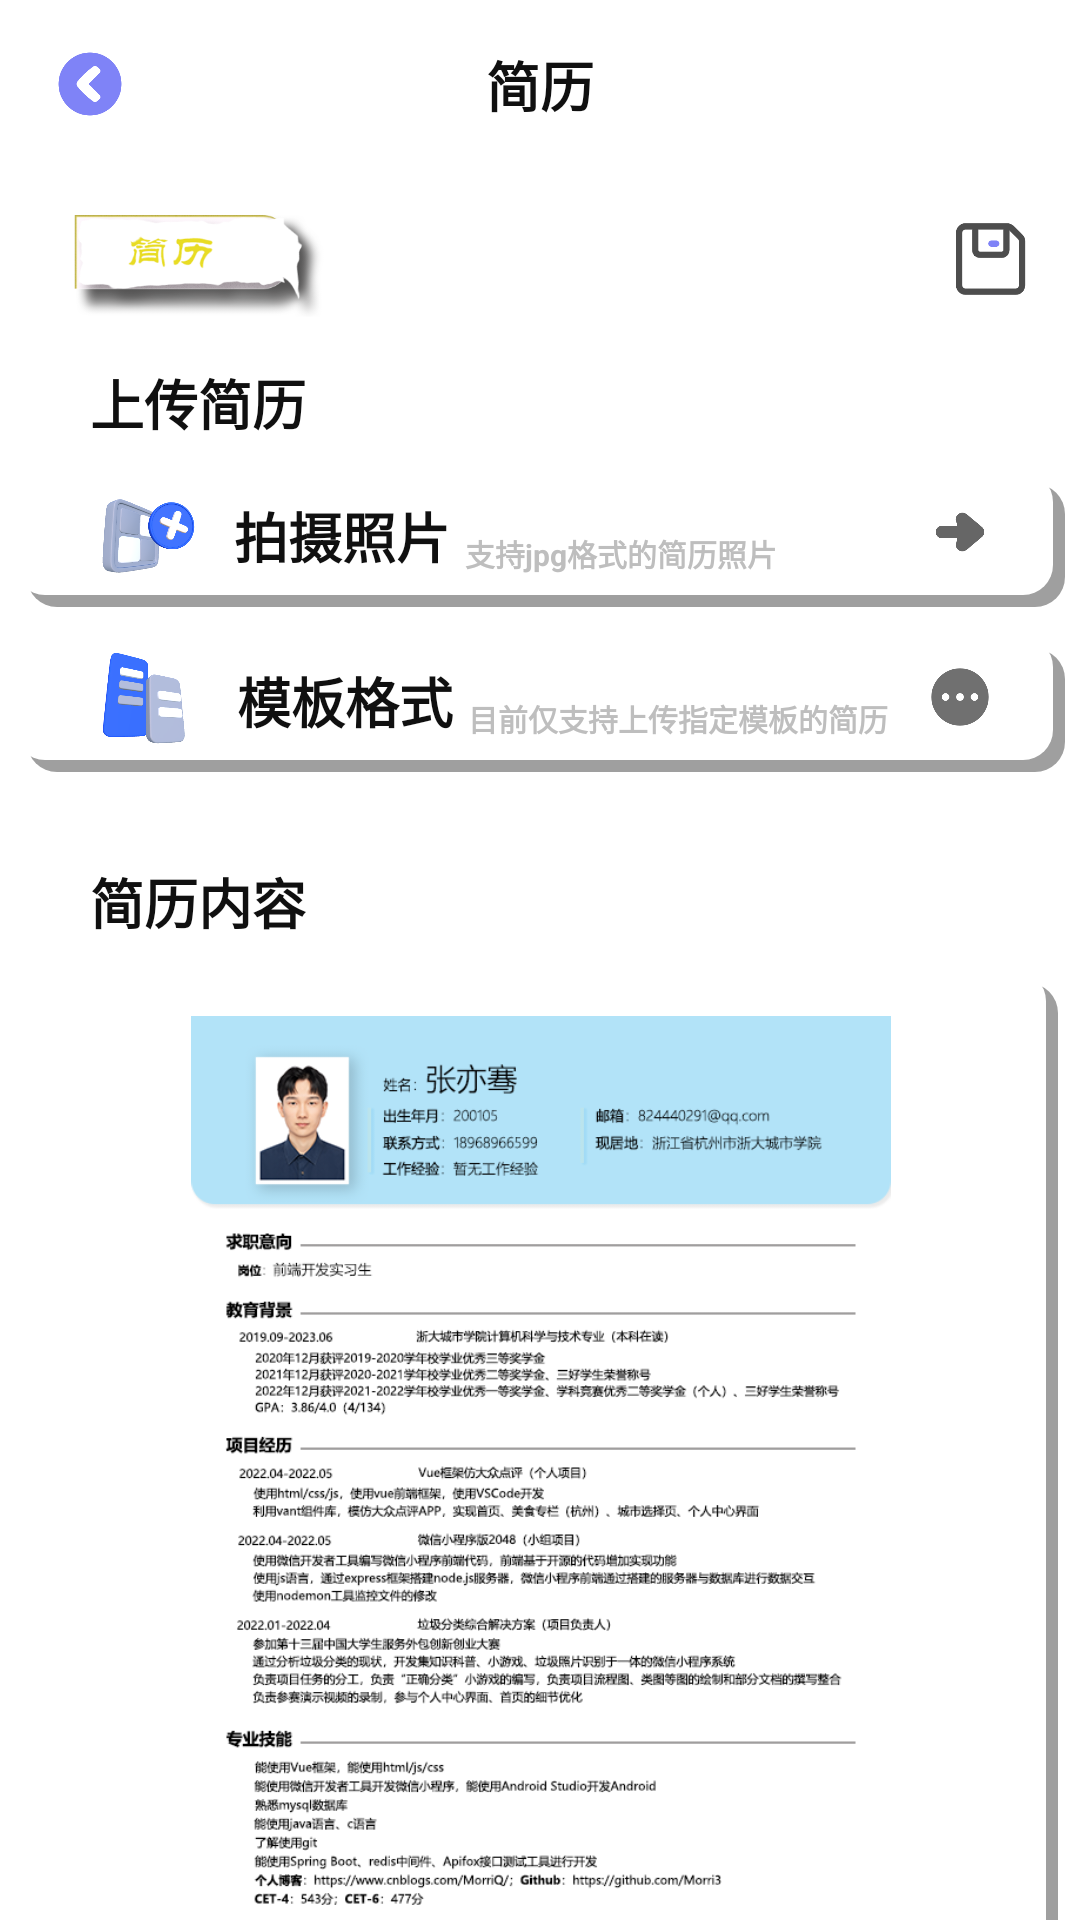

Here is an Android app screen rendered from its layout file. Give the layout XML and the strings, colors and styles it references.
<!-- AndroidManifest.xml: application theme Theme.Parttime -->
<!-- res/layout/activity_upload_resume.xml -->
<?xml version="1.0" encoding="utf-8"?>
<androidx.constraintlayout.widget.ConstraintLayout xmlns:android="http://schemas.android.com/apk/res/android"
    xmlns:tools="http://schemas.android.com/tools"
    android:layout_width="match_parent"
    android:layout_height="match_parent"
    xmlns:app="http://schemas.android.com/apk/res-auto"
    android:background="@drawable/bg_yellow"
    android:fitsSystemWindows="true"
    android:orientation="vertical"
    >

    
    <androidx.constraintlayout.widget.ConstraintLayout
        android:id="@+id/topBox"
        android:layout_width="match_parent"
        android:layout_height="56dp"
        app:layout_constraintLeft_toLeftOf="parent"
        app:layout_constraintRight_toRightOf="parent"
        app:layout_constraintTop_toTopOf="parent"
        android:orientation="horizontal"
        >

        <View
            android:id="@+id/top"
            android:layout_width="match_parent"
            android:layout_height="match_parent"
            app:layout_constraintLeft_toLeftOf="parent"
            app:layout_constraintRight_toRightOf="parent"
            app:layout_constraintTop_toTopOf="parent"
            android:background="@color/white"
            />

        <TextView
            android:layout_width="wrap_content"
            android:layout_height="wrap_content"
            app:layout_constraintLeft_toLeftOf="@id/topBox"
            app:layout_constraintRight_toRightOf="@id/topBox"
            app:layout_constraintTop_toTopOf="@id/topBox"
            app:layout_constraintBottom_toBottomOf="@id/topBox"
            android:text="简历"
            android:textColor="@color/text_black_color"
            android:textSize="18dp"
            android:gravity="center"
            android:textStyle="bold"
            />
        <ImageView
            android:id="@+id/back"
            android:layout_width="24dp"
            android:layout_height="24dp"
            android:src="@drawable/back_icon"
            app:layout_constraintLeft_toLeftOf="parent"
            app:layout_constraintTop_toTopOf="parent"
            app:layout_constraintBottom_toBottomOf="parent"
            android:layout_marginLeft="18dp"
            />
    </androidx.constraintlayout.widget.ConstraintLayout>

    <ImageView
        android:id="@+id/icon"
        android:layout_width="88dp"
        android:layout_height="40dp"
        android:layout_marginTop="10dp"
        app:layout_constraintTop_toBottomOf="@id/topBox"
        app:layout_constraintLeft_toLeftOf="parent"
        android:src="@drawable/title_resume"
        android:layout_marginLeft="21dp"
        />

    <ImageView
        android:id="@+id/button_save"
        android:layout_width="30dp"
        android:layout_height="30dp"
        android:layout_marginTop="15dp"
        android:layout_marginRight="15dp"
        app:layout_constraintRight_toRightOf="parent"
        app:layout_constraintTop_toBottomOf="@id/topBox"
        android:src="@drawable/button_save"
        />

    <TextView
        android:id="@+id/title"
        android:layout_width="wrap_content"
        android:layout_height="wrap_content"
        android:layout_marginTop="15dp"
        android:layout_marginLeft="30dp"
        android:text="上传简历"
        android:textSize="18dp"
        android:textStyle="bold"
        android:textColor="@color/text_black_color"
        app:layout_constraintLeft_toLeftOf="parent"
        app:layout_constraintTop_toBottomOf="@id/icon"
        />

    
    <View
        android:id="@+id/card"
        android:layout_width="350dp"
        android:layout_height="45dp"
        android:background="@drawable/white_round_bg2"
        app:layout_constraintLeft_toLeftOf="parent"
        app:layout_constraintRight_toRightOf="parent"
        app:layout_constraintTop_toBottomOf="@id/title"
        android:layout_marginTop="10dp"
        android:outlineAmbientShadowColor="#FFAAAA"
        android:outlineSpotShadowColor="#BAFDCE" />
    <ImageView
        android:id="@+id/icon2"
        android:layout_width="38dp"
        android:layout_height="38dp"
        android:src="@drawable/icon_resume_upload"
        app:layout_constraintLeft_toLeftOf="@id/card"
        app:layout_constraintTop_toTopOf="@id/card"
        app:layout_constraintBottom_toBottomOf="@id/card"
        android:layout_marginLeft="25dp"
        android:layout_marginBottom="4dp"
        />
    <TextView
        android:id="@+id/title2"
        android:layout_width="wrap_content"
        android:layout_height="wrap_content"
        android:layout_marginBottom="3dp"
        android:layout_marginLeft="10dp"
        android:text="拍摄照片"
        android:textSize="18dp"
        android:textStyle="bold"
        android:textColor="@color/text_black_color"
        app:layout_constraintLeft_toRightOf="@id/icon2"
        app:layout_constraintBottom_toBottomOf="@id/card"
        app:layout_constraintTop_toTopOf="@id/card"
        />
    <ImageView
        android:id="@+id/icon3"
        android:layout_width="20dp"
        android:layout_height="20dp"
        android:src="@drawable/icon_right"
        app:layout_constraintRight_toRightOf="@id/card"
        app:layout_constraintTop_toTopOf="@id/card"
        app:layout_constraintBottom_toBottomOf="@id/card"
        android:layout_marginRight="25dp"
        android:layout_marginBottom="5dp"
        />
    <TextView
        android:id="@+id/tip1"
        android:layout_width="wrap_content"
        android:layout_height="wrap_content"
        android:layout_marginTop="9dp"
        android:layout_marginLeft="5dp"
        android:text="支持jpg格式的简历照片"
        android:textSize="10dp"
        android:textStyle="bold"
        android:textColor="@color/text_grey_color"
        app:layout_constraintLeft_toRightOf="@id/title2"
        app:layout_constraintTop_toTopOf="@id/card"
        app:layout_constraintBottom_toBottomOf="@id/card"
        />

    
    <View
        android:id="@+id/card2"
        android:layout_width="350dp"
        android:layout_height="45dp"
        android:background="@drawable/white_round_bg2"
        app:layout_constraintLeft_toLeftOf="parent"
        app:layout_constraintRight_toRightOf="parent"
        app:layout_constraintTop_toBottomOf="@id/card"
        android:layout_marginTop="10dp"
        android:outlineAmbientShadowColor="#FFAAAA"
        android:outlineSpotShadowColor="#BAFDCE" />
    <ImageView
        android:id="@+id/icon4"
        android:layout_width="35dp"
        android:layout_height="35dp"
        android:src="@drawable/icon_resume_template"
        app:layout_constraintLeft_toLeftOf="@id/card2"
        app:layout_constraintTop_toTopOf="@id/card2"
        app:layout_constraintBottom_toBottomOf="@id/card2"
        android:layout_marginLeft="25dp"
        android:layout_marginBottom="4dp"
        />
    <TextView
        android:id="@+id/title3"
        android:layout_width="wrap_content"
        android:layout_height="wrap_content"
        android:layout_marginBottom="3dp"
        android:layout_marginLeft="14dp"
        android:text="模板格式"
        android:textSize="18dp"
        android:textStyle="bold"
        android:textColor="@color/text_black_color"
        app:layout_constraintLeft_toRightOf="@id/icon4"
        app:layout_constraintBottom_toBottomOf="@id/card2"
        app:layout_constraintTop_toTopOf="@id/card2"
        />
    <ImageView
        android:id="@+id/icon5"
        android:layout_width="20dp"
        android:layout_height="20dp"
        android:src="@drawable/template_detail"
        app:layout_constraintRight_toRightOf="@id/card2"
        app:layout_constraintTop_toTopOf="@id/card2"
        app:layout_constraintBottom_toBottomOf="@id/card2"
        android:layout_marginRight="25dp"
        android:layout_marginBottom="5dp"
        />
    <TextView
        android:id="@+id/tip3"
        android:layout_width="wrap_content"
        android:layout_height="wrap_content"
        android:layout_marginTop="9dp"
        android:layout_marginLeft="5dp"
        android:text="目前仅支持上传指定模板的简历"
        android:textSize="10dp"
        android:textStyle="bold"
        android:textColor="@color/text_grey_color"
        app:layout_constraintLeft_toRightOf="@id/title3"
        app:layout_constraintTop_toTopOf="@id/card2"
        app:layout_constraintBottom_toBottomOf="@id/card2"
        />

    
    <TextView
        android:id="@+id/title4"
        android:layout_width="wrap_content"
        android:layout_height="wrap_content"
        android:layout_marginTop="30dp"
        android:layout_marginLeft="30dp"
        android:text="简历内容"
        android:textSize="18dp"
        android:textStyle="bold"
        android:textColor="@color/text_black_color"
        app:layout_constraintLeft_toLeftOf="parent"
        app:layout_constraintTop_toBottomOf="@id/card2"
        />
    
    <View
        android:id="@+id/card3"
        android:layout_width="345dp"
        android:layout_height="360dp"
        android:background="@drawable/white_round_bg2"
        app:layout_constraintLeft_toLeftOf="parent"
        app:layout_constraintRight_toRightOf="parent"
        app:layout_constraintTop_toBottomOf="@id/title4"
        android:layout_marginTop="10dp"
        android:outlineAmbientShadowColor="#FFAAAA"
        android:outlineSpotShadowColor="#BAFDCE" />
    <ImageView
        android:id="@+id/pic"
        android:layout_width="320dp"
        android:layout_height="330dp"
        android:src="@drawable/zyq_resume"
        app:layout_constraintRight_toRightOf="@id/card3"
        app:layout_constraintLeft_toLeftOf="@id/card3"
        app:layout_constraintTop_toTopOf="@id/card3"
        app:layout_constraintBottom_toBottomOf="@id/card3"
        />
</androidx.constraintlayout.widget.ConstraintLayout>
<!-- resources referenced by this layout -->
<resources>
  <color name="text_black_color">#101010</color>
  <color name="text_grey_color">#BEBEBE</color>
  <color name="white">#FFFFFFFF</color>
  <!-- drawable back_icon: png bitmap (drawable-v24, 6363 bytes) -->
  <!-- drawable button_save: png bitmap (drawable-v24, 4238 bytes) -->
  <!-- drawable icon_resume_template: png bitmap (drawable-v24, 27031 bytes) -->
  <!-- drawable icon_resume_upload: png bitmap (drawable-v24, 42566 bytes) -->
  <!-- drawable icon_right: png bitmap (drawable-v24, 4234 bytes) -->
  <!-- drawable template_detail: png bitmap (drawable, 6220 bytes) -->
  <!-- drawable title_resume: png bitmap (drawable-v24, 40431 bytes) -->
  <!-- drawable white_round_bg2 (drawable) -->
  <?xml version="1.0" encoding="utf-8"?>
  <layer-list xmlns:android="http://schemas.android.com/apk/res/android">
      
      <item
          android:left="4dp"
          android:top="4dp">
          <shape>
              <corners android:radius="10dp" />
              <solid android:color="#60000000" />
          </shape>
      </item>
      
      <item
          android:bottom="4dp"
          android:right="4dp">
          <shape>
              <corners android:radius="10dp" />
              <solid android:color="#FFFFFF" />
          </shape>
      </item>
  </layer-list>
  <!-- drawable zyq_resume: png bitmap (drawable-v24, 114220 bytes) -->
  <style name="Theme.Parttime" parent="Theme.MaterialComponents.DayNight.DarkActionBar">
          
          <item name="colorPrimary">@color/purple_500</item>
          <item name="colorPrimaryVariant">@color/purple_700</item>
          <item name="colorOnPrimary">@color/white</item>
          
          <item name="colorSecondary">@color/teal_200</item>
          <item name="colorSecondaryVariant">@color/teal_700</item>
          <item name="colorOnSecondary">@color/black</item>
          
          <item name="android:statusBarColor" tools:targetApi="l">?attr/colorPrimaryVariant</item>
          
      </style>
  <color name="purple_500">#FF6200EE</color>
  <color name="purple_700">#FF3700B3</color>
  <color name="teal_200">#FF03DAC5</color>
  <color name="teal_700">#FF018786</color>
  <color name="black">#FF000000</color>
</resources>
